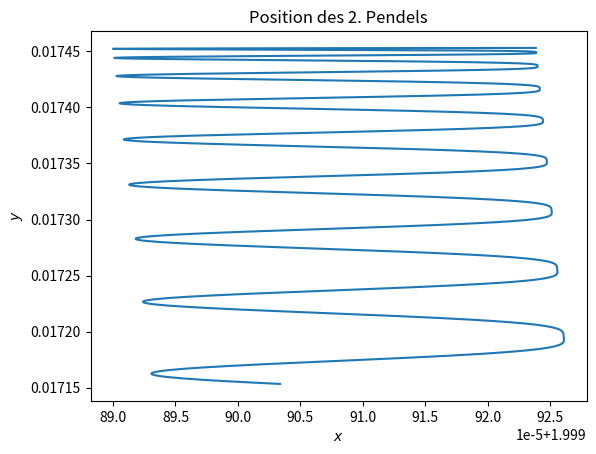

This figure's Python source:
#!/usr/bin/env python
# -*- encoding: utf-8 -*-

# [redacted]

from math import exp, sin, cos, radians
import numpy as np
from numpy import linspace
import matplotlib.pyplot as plt

def nth(arr, n):
    return arr[n]

def first(arr):
    return nth(arr, 0)
def second(arr):
    return nth(arr, 1)
def third(arr):
    return nth(arr, 2)
def forth(arr):
    return nth(arr, 3)

def runge_kutta(n, h, y0, F, t0=0):
    tn = float(t0)
    y = y0
    hh = h/2.0
    ys = []
    for i in range(1, n+1):
        K1 = F(tn, y)
        K2 = F(tn + hh, y + hh*K1)
        K3 = F(tn + hh, y + hh*K2)
        K4 = F(tn + h,  y + h*K3)
        y = y + (h/6.0)*(K1 + 2*K2 + 2*K3 + K4)
        ys.append(y)
        tn = tn + h

    return ys

def double_pendulum_f(t, y):
    theta1, theta2, omega1, omega2 = y
    g = 9.81
    dt = theta1 - theta2
    divisor = 2.0 - (cos(dt)**2)

    dividend1 = sum(
        [- omega1**2 * sin(dt) * cos(dt),
         + g * sin(theta2) * cos(dt),
         - omega2**2 * sin(dt),
         - 2.0 * g * sin(theta1)])

    dividend2 = sum(
        [(omega2**2 * sin(dt) * cos(dt)),
         + (2.0 * g * sin(theta1) * cos(dt)),
         + (2.0 * omega1**2 * sin(dt)),
         - (1.0 * g * sin(theta2))])

    return np.array([omega1, omega2, dividend1/divisor, dividend2/divisor])

## 8.3.3

y0 = np.array([radians(0.5), radians(0.5), 0.0, 0.0])

ys = runge_kutta(1000, 0.01, y0, double_pendulum_f)

# plt.plot(range(1000), map(first, ys), label=r'$\theta_1$')
# plt.plot(range(1000), map(second, ys), label=r'$\theta_2$')
# plt.xlabel('Schritt')
# plt.ylabel('Winkel')
# plt.legend()
# plt.show()

# And now for the positions
x1s = [cos(x) for x in map(first, ys)]
x2s_raw = [cos(x) for x in map(second, ys)]
x2s = [a + b for (a,b) in zip(x1s, x2s_raw)]

y1s = [sin(x) for x in map(first, ys)]
y2s_raw = [sin(x) for x in map(second, ys)]
y2s = [a + b for (a,b) in zip(y1s, y2s_raw)]

#plt.plot(x1s, y1s, label='1')
plt.plot(x2s, y2s)
plt.title('Position des 2. Pendels')
plt.xlabel('$x$')
plt.ylabel('$y$')
plt.show()
